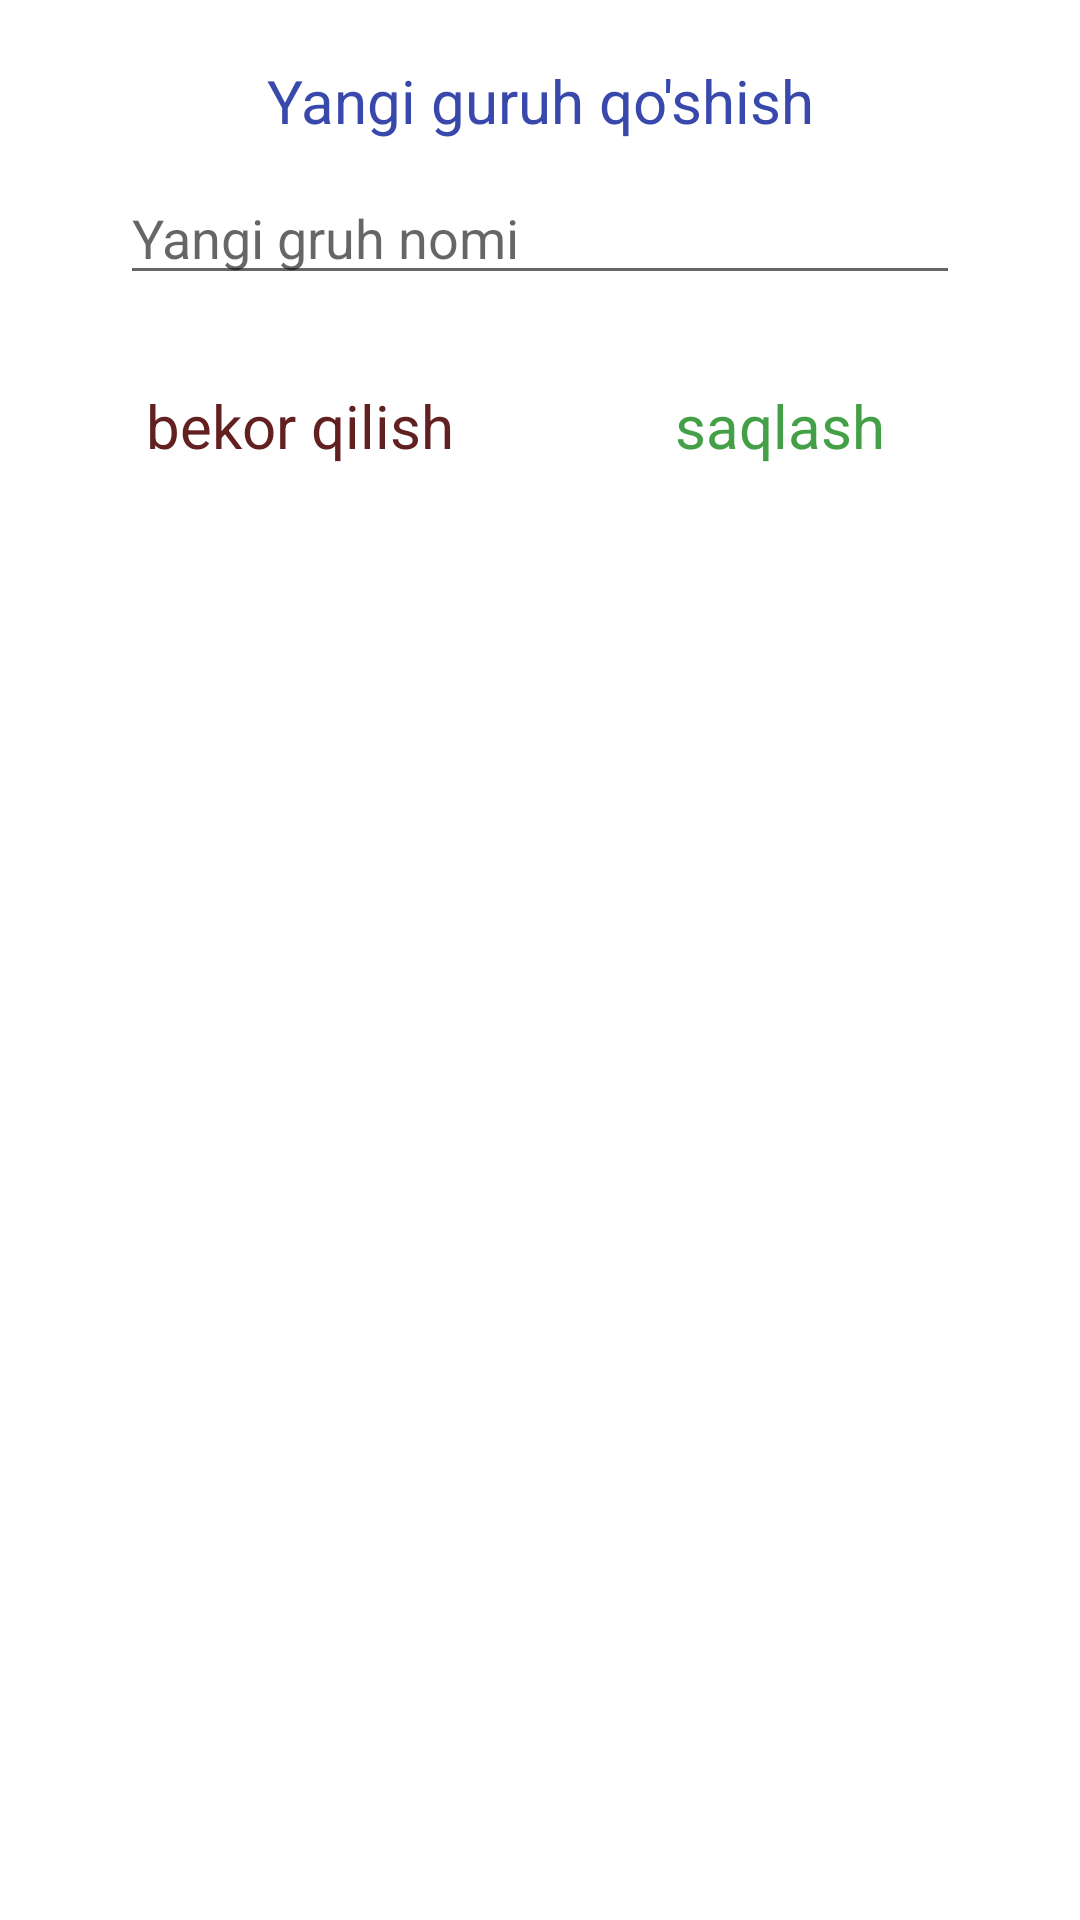

Here is an Android app screen rendered from its layout file. Give the layout XML and the strings, colors and styles it references.
<!-- AndroidManifest.xml: application theme Theme.EduCenterFragment -->
<!-- res/layout/gruops.xml -->
<?xml version="1.0" encoding="utf-8"?>
<LinearLayout xmlns:android="http://schemas.android.com/apk/res/android"
    xmlns:app="http://schemas.android.com/apk/res-auto"
    android:layout_width="match_parent"
    android:layout_height="match_parent"
    android:background="@color/white"
    android:orientation="vertical"
    android:padding="20dp">

    <androidx.recyclerview.widget.RecyclerView
        app:layoutManager="androidx.recyclerview.widget.LinearLayoutManager"
        android:visibility="gone"
        android:layout_width="200dp"
        android:layout_gravity="center"
        android:layout_height="400dp"
        android:id="@+id/bayroqlar_rec"/>
    <LinearLayout
        android:id="@+id/layout_edit"
        android:layout_width="match_parent"
        android:orientation="vertical"
        android:layout_height="match_parent">
        <TextView
            android:gravity="center"
            android:textColor="#3949AB"
            android:layout_width="match_parent"
            android:layout_height="wrap_content"
            android:textSize="20sp"
            android:text="Yangi guruh qo'shish"/>



        <EditText
            android:id="@+id/gruh_nomi_add"
            android:layout_width="match_parent"
            android:layout_height="wrap_content"
            android:layout_marginHorizontal="20dp"
            android:layout_marginVertical="10dp"
            android:hint="Yangi gruh nomi" />


        <LinearLayout
            android:layout_width="match_parent"
            android:layout_height="wrap_content">

            <TextView
                android:id="@+id/bekor_qilish1"
                android:layout_width="0dp"
                android:layout_height="match_parent"
                android:layout_weight="1"
                android:clickable="true"
                android:focusable="true"
                android:foreground="?selectableItemBackgroundBorderless"
                android:gravity="center"
                android:padding="20dp"
                android:text="bekor qilish"
                android:textColor="#632020"
                android:textSize="20sp" />

            <TextView
                android:id="@+id/saqlash1"
                android:layout_width="0dp"
                android:layout_height="match_parent"
                android:layout_weight="1"
                android:clickable="true"
                android:focusable="true"
                android:foreground="?selectableItemBackgroundBorderless"
                android:gravity="center"
                android:padding="20dp"
                android:text="saqlash"
                android:textColor="#43A047"
                android:textSize="20sp" />
        </LinearLayout>
    </LinearLayout>
</LinearLayout>
<!-- resources referenced by this layout -->
<resources>
  <style name="Theme.EduCenterFragment" parent="Theme.MaterialComponents.DayNight.NoActionBar.Bridge">
          
          <item name="colorPrimary">#FDD835</item>
          <item name="colorPrimaryVariant">#000000</item>
          <item name="colorOnPrimary">@color/white</item>
          
          <item name="colorSecondary">@color/teal_200</item>
          <item name="colorSecondaryVariant">@color/teal_700</item>
          <item name="colorOnSecondary">@color/black</item>
          
          <item name="android:statusBarColor" tools:targetApi="l">?attr/colorPrimaryVariant</item>
          
      </style>
  <!-- not gathered from this repository: default colours our renderer supplied (Android Studio template values) -->
  <color name="teal_200">#FF03DAC5</color>
  <color name="teal_700">#FF018786</color>
  <color name="black">#FF000000</color>
  <color name="white">#FFFFFFFF</color>
</resources>
